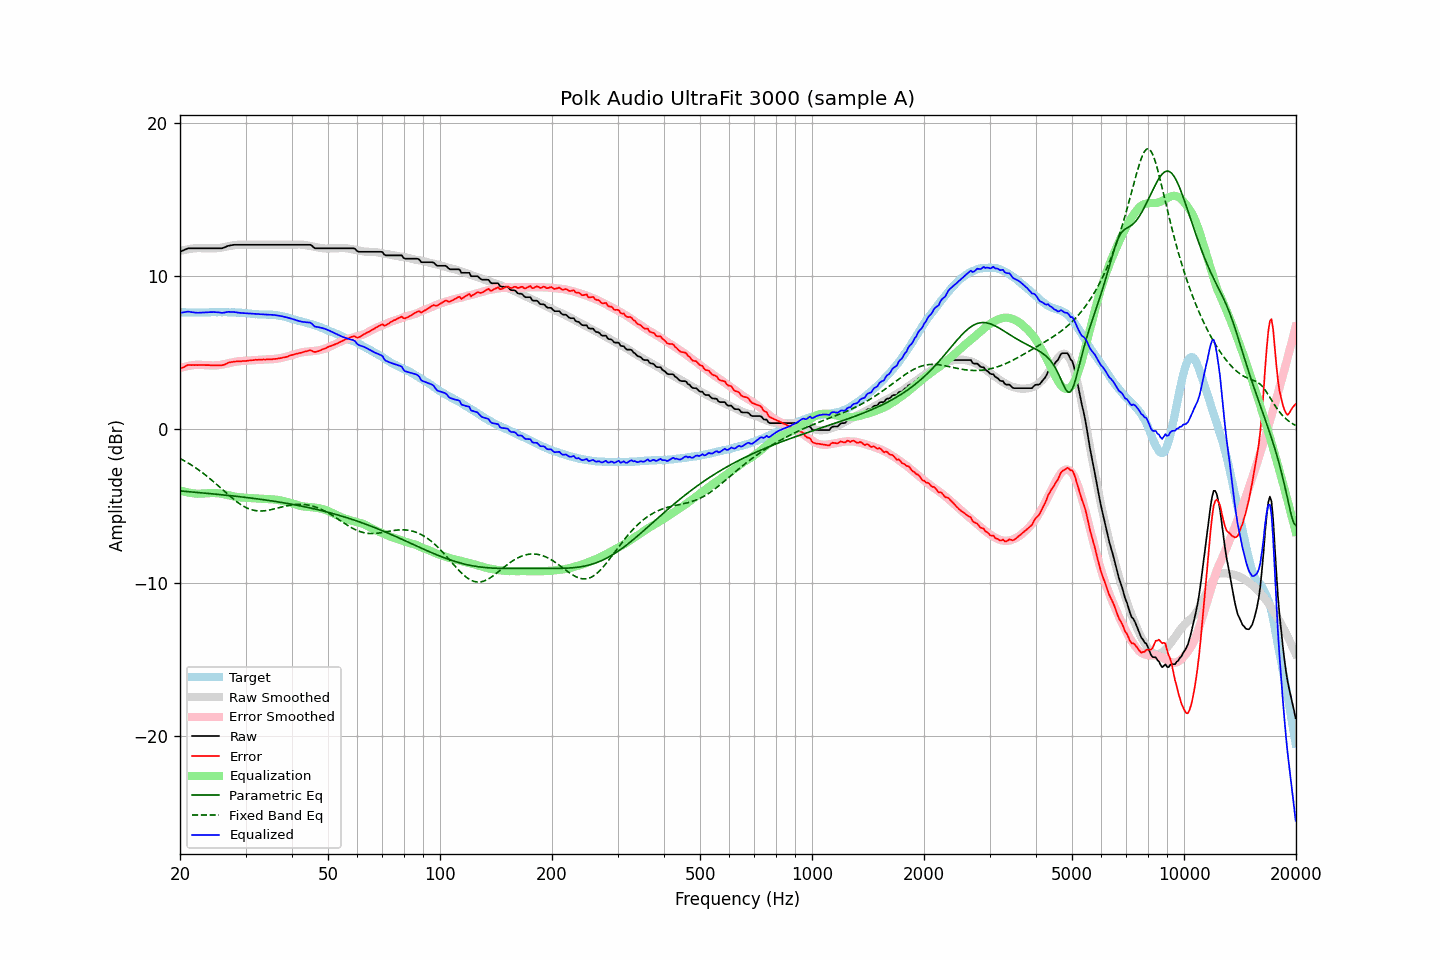

The file beside this chart, header and first rows:
frequency, raw, error, smoothed, error_smoothed, equalization, parametric_eq, fixed_band_eq, equalized_raw, equalized_smoothed, target
20.00, 11.57, 3.93, 11.62, 3.99, -3.99, -4.02, -1.91, 7.58, 7.63, 7.64
20.20, 11.62, 3.99, 11.65, 4.02, -4.02, -4.03, -1.96, 7.60, 7.63, 7.63
20.40, 11.66, 4.03, 11.67, 4.05, -4.05, -4.04, -2.02, 7.61, 7.63, 7.63
20.61, 11.71, 4.08, 11.70, 4.08, -4.08, -4.05, -2.08, 7.63, 7.62, 7.63
20.81, 11.76, 4.15, 11.72, 4.10, -4.10, -4.06, -2.14, 7.66, 7.62, 7.61
21.02, 11.80, 4.19, 11.74, 4.12, -4.12, -4.07, -2.20, 7.68, 7.62, 7.61
21.23, 11.80, 4.19, 11.76, 4.14, -4.14, -4.08, -2.26, 7.66, 7.61, 7.61
21.44, 11.80, 4.18, 11.77, 4.16, -4.16, -4.09, -2.33, 7.64, 7.61, 7.62
21.66, 11.80, 4.19, 11.78, 4.18, -4.18, -4.10, -2.40, 7.62, 7.61, 7.61
21.87, 11.80, 4.18, 11.80, 4.19, -4.19, -4.10, -2.46, 7.61, 7.61, 7.62
22.09, 11.80, 4.19, 11.81, 4.20, -4.20, -4.11, -2.54, 7.60, 7.61, 7.61
22.31, 11.80, 4.18, 11.81, 4.20, -4.20, -4.12, -2.61, 7.59, 7.61, 7.62
22.54, 11.80, 4.19, 11.81, 4.20, -4.20, -4.13, -2.68, 7.60, 7.61, 7.61
22.76, 11.80, 4.19, 11.81, 4.20, -4.20, -4.14, -2.76, 7.60, 7.61, 7.61
22.99, 11.80, 4.19, 11.81, 4.19, -4.19, -4.15, -2.84, 7.61, 7.61, 7.61
23.22, 11.80, 4.19, 11.80, 4.18, -4.18, -4.16, -2.92, 7.61, 7.62, 7.61
23.45, 11.80, 4.18, 11.80, 4.18, -4.18, -4.17, -3.00, 7.62, 7.62, 7.62
23.69, 11.80, 4.18, 11.79, 4.17, -4.17, -4.18, -3.08, 7.62, 7.62, 7.62
23.92, 11.80, 4.18, 11.79, 4.17, -4.17, -4.19, -3.17, 7.63, 7.62, 7.62
24.16, 11.80, 4.17, 11.79, 4.16, -4.16, -4.20, -3.26, 7.64, 7.63, 7.63
24.40, 11.80, 4.16, 11.79, 4.16, -4.16, -4.21, -3.34, 7.64, 7.63, 7.64
24.65, 11.80, 4.16, 11.79, 4.16, -4.16, -4.22, -3.43, 7.64, 7.63, 7.64
24.89, 11.80, 4.16, 11.80, 4.16, -4.16, -4.23, -3.53, 7.64, 7.63, 7.64
25.14, 11.80, 4.17, 11.80, 4.17, -4.17, -4.24, -3.62, 7.63, 7.63, 7.63
25.39, 11.80, 4.16, 11.82, 4.18, -4.18, -4.25, -3.71, 7.62, 7.64, 7.64
25.65, 11.80, 4.16, 11.83, 4.19, -4.19, -4.26, -3.80, 7.60, 7.64, 7.64
25.91, 11.80, 4.17, 11.85, 4.21, -4.21, -4.27, -3.90, 7.59, 7.64, 7.63
26.16, 11.83, 4.19, 11.87, 4.23, -4.23, -4.28, -3.99, 7.60, 7.63, 7.64
26.43, 11.87, 4.23, 11.89, 4.25, -4.25, -4.30, -4.08, 7.61, 7.63, 7.64
26.69, 11.92, 4.28, 11.91, 4.28, -4.28, -4.31, -4.18, 7.64, 7.63, 7.64
26.96, 11.96, 4.34, 11.93, 4.30, -4.30, -4.32, -4.27, 7.66, 7.63, 7.62
27.23, 11.98, 4.36, 11.95, 4.33, -4.33, -4.33, -4.36, 7.65, 7.63, 7.62
27.50, 12.00, 4.38, 11.97, 4.35, -4.35, -4.34, -4.45, 7.65, 7.62, 7.62
27.77, 12.02, 4.39, 11.99, 4.37, -4.37, -4.35, -4.54, 7.65, 7.62, 7.63
28.05, 12.03, 4.41, 12.01, 4.39, -4.39, -4.36, -4.62, 7.64, 7.62, 7.62
28.33, 12.03, 4.42, 12.02, 4.41, -4.41, -4.37, -4.70, 7.62, 7.61, 7.61
28.62, 12.03, 4.43, 12.03, 4.43, -4.43, -4.39, -4.78, 7.60, 7.61, 7.60
28.90, 12.03, 4.42, 12.04, 4.44, -4.44, -4.40, -4.85, 7.59, 7.60, 7.61
29.19, 12.03, 4.43, 12.04, 4.45, -4.45, -4.41, -4.92, 7.58, 7.59, 7.60
29.48, 12.03, 4.45, 12.04, 4.45, -4.45, -4.42, -4.99, 7.57, 7.58, 7.58
29.78, 12.03, 4.45, 12.04, 4.46, -4.46, -4.43, -5.05, 7.57, 7.58, 7.58
30.08, 12.03, 4.45, 12.03, 4.47, -4.47, -4.45, -5.10, 7.56, 7.57, 7.58
30.38, 12.03, 4.47, 12.03, 4.48, -4.48, -4.46, -5.15, 7.55, 7.56, 7.56
30.68, 12.03, 4.48, 12.03, 4.48, -4.48, -4.47, -5.19, 7.55, 7.55, 7.55
30.99, 12.03, 4.49, 12.03, 4.49, -4.49, -4.49, -5.23, 7.54, 7.54, 7.54
31.30, 12.03, 4.50, 12.03, 4.50, -4.50, -4.50, -5.26, 7.53, 7.53, 7.53
31.61, 12.03, 4.51, 12.03, 4.51, -4.51, -4.51, -5.29, 7.52, 7.52, 7.52
31.93, 12.03, 4.53, 12.03, 4.52, -4.52, -4.53, -5.31, 7.51, 7.51, 7.50
32.24, 12.03, 4.52, 12.03, 4.52, -4.52, -4.54, -5.32, 7.50, 7.50, 7.51
32.57, 12.03, 4.54, 12.03, 4.53, -4.53, -4.55, -5.33, 7.50, 7.50, 7.49
32.89, 12.03, 4.54, 12.03, 4.54, -4.54, -4.57, -5.33, 7.49, 7.49, 7.49
33.22, 12.03, 4.54, 12.03, 4.54, -4.54, -4.58, -5.33, 7.49, 7.49, 7.49
33.55, 12.03, 4.55, 12.03, 4.54, -4.54, -4.60, -5.32, 7.48, 7.48, 7.48
33.89, 12.03, 4.54, 12.03, 4.55, -4.55, -4.61, -5.31, 7.48, 7.48, 7.49
34.23, 12.03, 4.56, 12.03, 4.55, -4.55, -4.63, -5.30, 7.48, 7.48, 7.47
34.57, 12.03, 4.55, 12.03, 4.56, -4.56, -4.64, -5.28, 7.47, 7.47, 7.48
34.92, 12.03, 4.56, 12.03, 4.56, -4.56, -4.66, -5.26, 7.47, 7.47, 7.47
35.27, 12.03, 4.55, 12.03, 4.57, -4.57, -4.67, -5.24, 7.46, 7.46, 7.48
35.62, 12.03, 4.58, 12.03, 4.57, -4.57, -4.69, -5.21, 7.45, 7.45, 7.45
35.97, 12.03, 4.58, 12.03, 4.59, -4.59, -4.70, -5.18, 7.44, 7.44, 7.45
... 635 more rows
